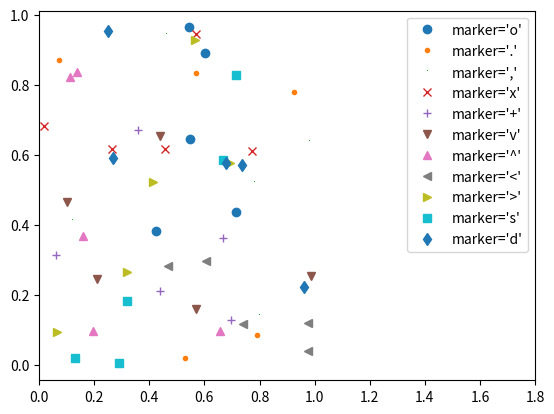

Source code (Python):
import numpy as np
import matplotlib.pyplot as plt
rng = np.random.RandomState(0)
for marker in ['o', '.', ',', 'x', '+', 'v', '^', '<', '>', 's', 'd']:
    plt.plot(rng.rand(5), rng.rand(5), marker,
             label="marker='{0}'".format(marker))
plt.legend(numpoints=1)
plt.xlim(0, 1.8);
